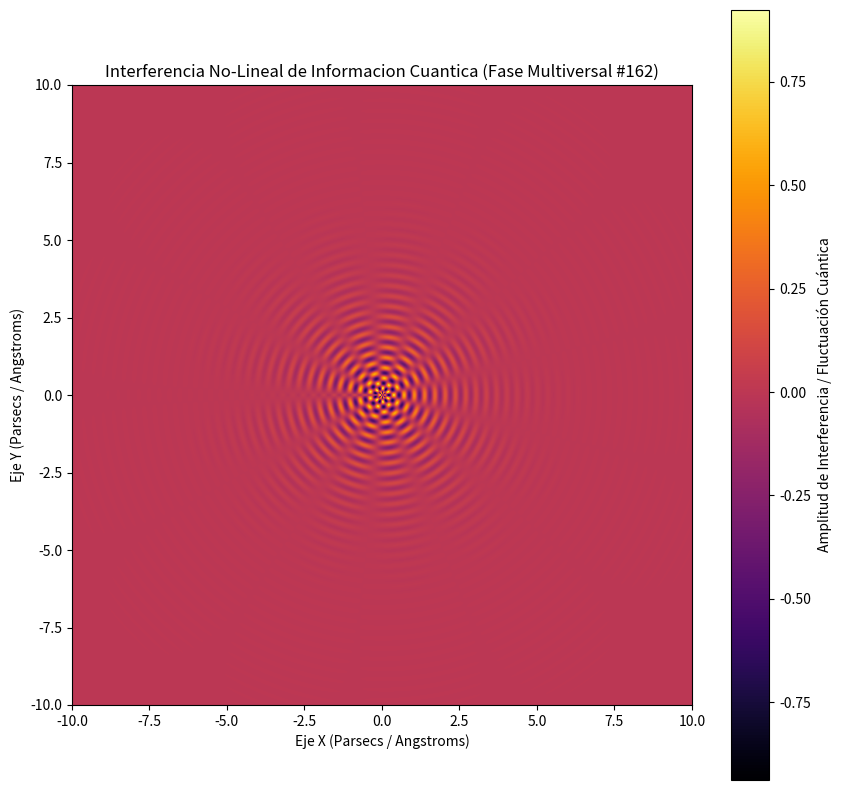

This figure's Python source:
%matplotlib inline
# Simulación Multiversal: Informacion Cuantica - Variante 162
import numpy as np
import matplotlib.pyplot as plt

# Parámetros Físicos No-Lineales
omega_1 = 18.923
omega_2 = 6.576
lambda_decay = 0.759
phase_shift = 0.535

x = np.linspace(-10, 10, 800)
y = np.linspace(-10, 10, 800)
X, Y = np.meshgrid(x, y)

# Dinámica de Fluidos / Campos Tensor-Escalares (Fase Multiversal)
R = np.sqrt(X**2 + Y**2) + 1e-5
Z = (np.sin(omega_1 * R + phase_shift) * np.cos(omega_2 * np.arctan2(Y, X))) * np.exp(-lambda_decay * R)

plt.figure(figsize=(10, 10))
plt.imshow(Z, cmap='inferno', extent=[-10, 10, -10, 10], origin='lower')
plt.colorbar(label='Amplitud de Interferencia / Fluctuación Cuántica')
plt.title(r'Interferencia No-Lineal de Informacion Cuantica (Fase Multiversal #162)')
plt.xlabel('Eje X (Parsecs / Angstroms)')
plt.ylabel('Eje Y (Parsecs / Angstroms)')
plt.show()
